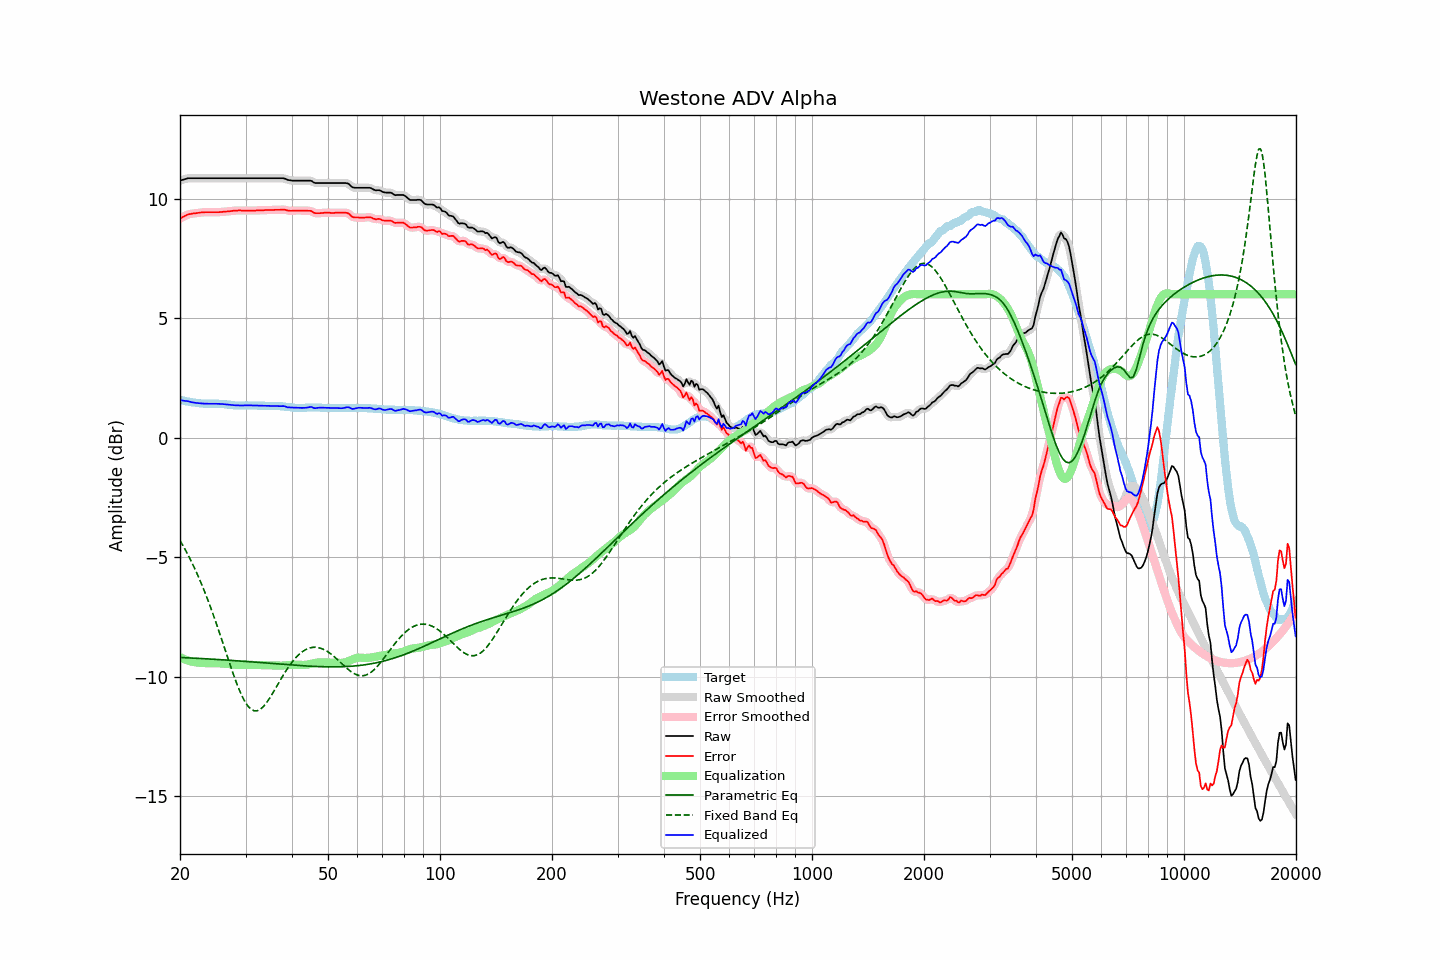

Source data for this figure (header and first rows):
frequency, raw, error, smoothed, error_smoothed, equalization, parametric_eq, fixed_band_eq, equalized_raw, equalized_smoothed, target
20.00, 10.75, 9.17, 10.75, 9.17, -9.18, -9.19, -4.30, 1.58, 1.58, 1.58
20.20, 10.77, 9.20, 10.78, 9.21, -9.21, -9.20, -4.41, 1.56, 1.56, 1.57
20.40, 10.79, 9.24, 10.80, 9.24, -9.24, -9.20, -4.53, 1.55, 1.55, 1.55
20.61, 10.81, 9.27, 10.82, 9.28, -9.27, -9.20, -4.65, 1.54, 1.54, 1.54
20.81, 10.83, 9.31, 10.83, 9.31, -9.30, -9.21, -4.77, 1.53, 1.53, 1.52
21.02, 10.85, 9.34, 10.85, 9.34, -9.33, -9.21, -4.90, 1.53, 1.52, 1.51
21.23, 10.85, 9.35, 10.85, 9.36, -9.35, -9.21, -5.03, 1.51, 1.51, 1.50
21.44, 10.85, 9.36, 10.86, 9.37, -9.37, -9.22, -5.17, 1.49, 1.49, 1.49
21.66, 10.85, 9.38, 10.85, 9.38, -9.38, -9.22, -5.31, 1.47, 1.47, 1.47
21.87, 10.85, 9.38, 10.85, 9.39, -9.39, -9.22, -5.45, 1.46, 1.46, 1.47
22.09, 10.85, 9.39, 10.85, 9.39, -9.40, -9.23, -5.60, 1.46, 1.46, 1.46
22.31, 10.85, 9.40, 10.85, 9.40, -9.41, -9.23, -5.75, 1.45, 1.45, 1.45
22.54, 10.85, 9.41, 10.85, 9.41, -9.41, -9.23, -5.90, 1.44, 1.44, 1.44
22.76, 10.85, 9.42, 10.85, 9.42, -9.42, -9.24, -6.06, 1.44, 1.44, 1.43
22.99, 10.85, 9.42, 10.85, 9.43, -9.42, -9.24, -6.22, 1.43, 1.43, 1.43
23.22, 10.85, 9.43, 10.85, 9.43, -9.43, -9.24, -6.39, 1.43, 1.43, 1.42
23.45, 10.85, 9.43, 10.85, 9.43, -9.43, -9.25, -6.56, 1.42, 1.42, 1.42
23.69, 10.85, 9.43, 10.85, 9.43, -9.43, -9.25, -6.73, 1.42, 1.42, 1.42
23.92, 10.85, 9.43, 10.85, 9.43, -9.43, -9.26, -6.91, 1.42, 1.42, 1.42
24.16, 10.85, 9.43, 10.85, 9.43, -9.43, -9.26, -7.09, 1.42, 1.42, 1.42
24.40, 10.85, 9.43, 10.85, 9.43, -9.43, -9.26, -7.28, 1.42, 1.42, 1.42
24.65, 10.85, 9.43, 10.85, 9.43, -9.43, -9.27, -7.47, 1.42, 1.42, 1.42
24.89, 10.85, 9.43, 10.85, 9.43, -9.43, -9.27, -7.66, 1.42, 1.42, 1.42
25.14, 10.85, 9.43, 10.85, 9.43, -9.43, -9.28, -7.85, 1.42, 1.42, 1.42
25.39, 10.85, 9.43, 10.85, 9.44, -9.44, -9.28, -8.05, 1.42, 1.42, 1.42
25.65, 10.85, 9.44, 10.85, 9.44, -9.44, -9.28, -8.25, 1.41, 1.41, 1.41
25.91, 10.85, 9.44, 10.85, 9.44, -9.44, -9.29, -8.45, 1.41, 1.41, 1.41
26.16, 10.85, 9.45, 10.85, 9.45, -9.45, -9.29, -8.66, 1.40, 1.40, 1.40
26.43, 10.85, 9.45, 10.85, 9.46, -9.46, -9.30, -8.86, 1.40, 1.40, 1.40
26.69, 10.85, 9.46, 10.85, 9.46, -9.46, -9.30, -9.06, 1.39, 1.39, 1.39
26.96, 10.85, 9.47, 10.85, 9.47, -9.47, -9.31, -9.27, 1.38, 1.38, 1.38
27.23, 10.85, 9.47, 10.85, 9.48, -9.48, -9.31, -9.47, 1.38, 1.38, 1.38
27.50, 10.85, 9.48, 10.85, 9.48, -9.48, -9.32, -9.67, 1.37, 1.37, 1.37
27.77, 10.85, 9.49, 10.85, 9.49, -9.49, -9.32, -9.86, 1.36, 1.36, 1.36
28.05, 10.85, 9.50, 10.85, 9.50, -9.50, -9.33, -10.05, 1.36, 1.36, 1.35
28.33, 10.85, 9.50, 10.85, 9.50, -9.50, -9.33, -10.23, 1.35, 1.35, 1.35
28.62, 10.85, 9.50, 10.85, 9.51, -9.50, -9.34, -10.41, 1.35, 1.35, 1.35
28.90, 10.85, 9.51, 10.85, 9.51, -9.51, -9.34, -10.57, 1.35, 1.35, 1.34
29.19, 10.85, 9.50, 10.85, 9.51, -9.51, -9.35, -10.73, 1.35, 1.35, 1.35
29.48, 10.85, 9.50, 10.85, 9.50, -9.51, -9.35, -10.86, 1.35, 1.35, 1.35
29.78, 10.85, 9.50, 10.85, 9.50, -9.50, -9.36, -11.00, 1.35, 1.35, 1.35
30.08, 10.85, 9.50, 10.85, 9.50, -9.50, -9.36, -11.10, 1.35, 1.35, 1.35
30.38, 10.85, 9.50, 10.85, 9.50, -9.50, -9.37, -11.21, 1.35, 1.35, 1.35
30.68, 10.85, 9.50, 10.85, 9.50, -9.50, -9.37, -11.28, 1.35, 1.35, 1.35
30.99, 10.85, 9.50, 10.85, 9.50, -9.50, -9.38, -11.35, 1.35, 1.35, 1.35
31.30, 10.85, 9.50, 10.85, 9.50, -9.50, -9.38, -11.39, 1.35, 1.35, 1.35
31.61, 10.85, 9.50, 10.85, 9.50, -9.50, -9.39, -11.42, 1.35, 1.35, 1.35
31.93, 10.85, 9.50, 10.85, 9.51, -9.51, -9.39, -11.43, 1.35, 1.35, 1.35
32.24, 10.85, 9.51, 10.85, 9.51, -9.51, -9.40, -11.42, 1.35, 1.35, 1.34
32.57, 10.85, 9.51, 10.85, 9.51, -9.51, -9.40, -11.39, 1.34, 1.34, 1.34
32.89, 10.85, 9.51, 10.85, 9.51, -9.51, -9.41, -11.36, 1.34, 1.34, 1.34
33.22, 10.85, 9.51, 10.85, 9.51, -9.51, -9.41, -11.30, 1.34, 1.34, 1.34
33.55, 10.85, 9.51, 10.85, 9.52, -9.52, -9.42, -11.24, 1.34, 1.34, 1.34
33.89, 10.85, 9.52, 10.85, 9.52, -9.52, -9.42, -11.16, 1.34, 1.34, 1.33
34.23, 10.85, 9.52, 10.85, 9.52, -9.52, -9.43, -11.07, 1.33, 1.33, 1.33
34.57, 10.85, 9.52, 10.85, 9.52, -9.52, -9.43, -10.97, 1.33, 1.33, 1.33
34.92, 10.85, 9.52, 10.85, 9.52, -9.52, -9.44, -10.87, 1.33, 1.33, 1.33
35.27, 10.85, 9.52, 10.85, 9.52, -9.53, -9.44, -10.76, 1.33, 1.33, 1.33
35.62, 10.85, 9.52, 10.85, 9.53, -9.53, -9.45, -10.65, 1.33, 1.33, 1.33
35.97, 10.85, 9.53, 10.85, 9.53, -9.53, -9.46, -10.54, 1.32, 1.32, 1.32
... 635 more rows
